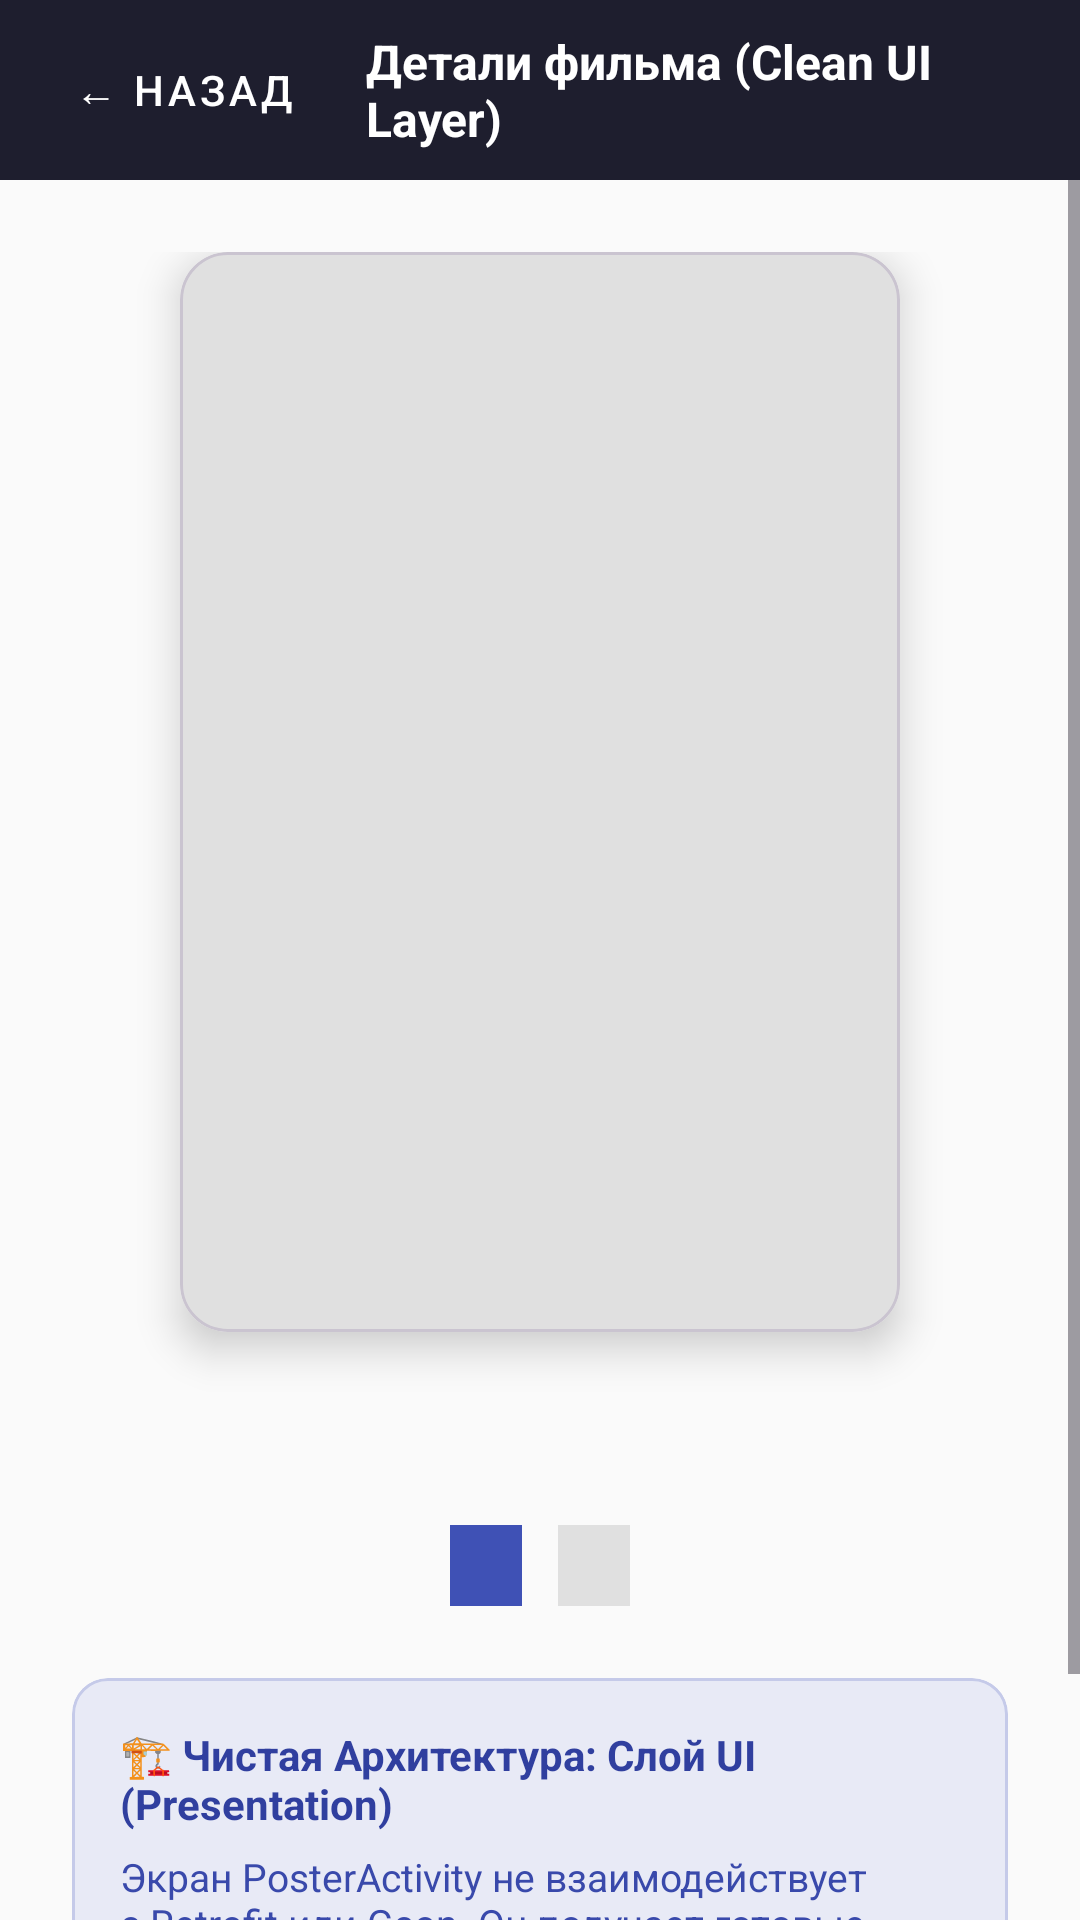

Layout XML and referenced resources for this Android screen:
<!-- AndroidManifest.xml: application theme Theme.MovieSearchApp -->
<!-- res/layout/activity_poster.xml -->
<?xml version="1.0" encoding="utf-8"?>
<LinearLayout xmlns:android="http://schemas.android.com/apk/res/android"
    xmlns:app="http://schemas.android.com/apk/res-auto"
    android:layout_width="match_parent"
    android:layout_height="match_parent"
    android:orientation="vertical"
    android:background="#FAFAFA">

    
    <LinearLayout
        android:layout_width="match_parent"
        android:layout_height="60dp"
        android:background="#1E1E2E"
        android:gravity="center_vertical"
        android:paddingHorizontal="16dp">

        <Button
            android:id="@+id/btnBack"
            style="@style/Widget.MaterialComponents.Button.TextButton"
            android:layout_width="wrap_content"
            android:layout_height="wrap_content"
            android:text="← Назад"
            android:textColor="#FFFFFF" />

        <TextView
            android:layout_width="wrap_content"
            android:layout_height="wrap_content"
            android:layout_marginStart="16dp"
            android:text="Детали фильма (Clean UI Layer)"
            android:textColor="#FFFFFF"
            android:textSize="16sp"
            android:textStyle="bold" />
    </LinearLayout>

    <ScrollView
        android:layout_width="match_parent"
        android:layout_height="0dp"
        android:layout_weight="1">

        <LinearLayout
            android:layout_width="match_parent"
            android:layout_height="wrap_content"
            android:orientation="vertical"
            android:padding="24dp"
            android:gravity="center_horizontal">

            <com.google.android.material.card.MaterialCardView
                android:layout_width="240dp"
                android:layout_height="360dp"
                app:cardCornerRadius="16dp"
                app:cardElevation="8dp">

                <ImageView
                    android:id="@+id/posterImage"
                    android:layout_width="match_parent"
                    android:layout_height="match_parent"
                    android:scaleType="centerCrop"
                    android:background="#E0E0E0" />
            </com.google.android.material.card.MaterialCardView>

            <TextView
                android:id="@+id/tvTitle"
                android:layout_width="wrap_content"
                android:layout_height="wrap_content"
                android:layout_marginTop="20dp"
                android:textColor="#212121"
                android:textSize="24sp"
                android:textStyle="bold"
                android:gravity="center" />

            <LinearLayout
                android:layout_width="wrap_content"
                android:layout_height="wrap_content"
                android:layout_marginTop="12dp"
                android:orientation="horizontal">

                <TextView
                    android:id="@+id/tvTypeBadge"
                    android:layout_width="wrap_content"
                    android:layout_height="wrap_content"
                    android:background="#3F51B5"
                    android:paddingHorizontal="12dp"
                    android:paddingVertical="4dp"
                    android:textColor="#FFFFFF"
                    android:textSize="14sp"
                    android:textStyle="bold" />

                <TextView
                    android:id="@+id/tvYear"
                    android:layout_width="wrap_content"
                    android:layout_height="wrap_content"
                    android:layout_marginStart="12dp"
                    android:background="#E0E0E0"
                    android:paddingHorizontal="12dp"
                    android:paddingVertical="4dp"
                    android:textColor="#424242"
                    android:textSize="14sp"
                    android:textStyle="bold" />
            </LinearLayout>

            <com.google.android.material.card.MaterialCardView
                android:layout_width="match_parent"
                android:layout_height="wrap_content"
                android:layout_marginTop="24dp"
                app:cardBackgroundColor="#E8EAF6"
                app:cardCornerRadius="12dp"
                app:cardElevation="0dp"
                app:strokeColor="#C5CAE9"
                app:strokeWidth="1dp">

                <LinearLayout
                    android:layout_width="match_parent"
                    android:layout_height="wrap_content"
                    android:orientation="vertical"
                    android:padding="16dp">

                    <TextView
                        android:layout_width="wrap_content"
                        android:layout_height="wrap_content"
                        android:text="🏗 Чистая Архитектура: Слой UI (Presentation)"
                        android:textColor="#303F9F"
                        android:textSize="14sp"
                        android:textStyle="bold" />

                    <TextView
                        android:layout_width="match_parent"
                        android:layout_height="wrap_content"
                        android:layout_marginTop="6dp"
                        android:text="Экран PosterActivity не взаимодействует с Retrofit или Gson. Он получает готовые чистые данные из модели Domain, что обеспечивает полную изоляцию интерфейса от источника данных."
                        android:textColor="#3949AB"
                        android:textSize="13sp" />
                </LinearLayout>
            </com.google.android.material.card.MaterialCardView>
        </LinearLayout>
    </ScrollView>
</LinearLayout>
<!-- resources referenced by this layout -->
<resources>
  <style name="Theme.MovieSearchApp" parent="Base.Theme.MovieSearchApp" />
  <style name="Base.Theme.MovieSearchApp" parent="Theme.Material3.DayNight">
          
          
      </style>
</resources>
